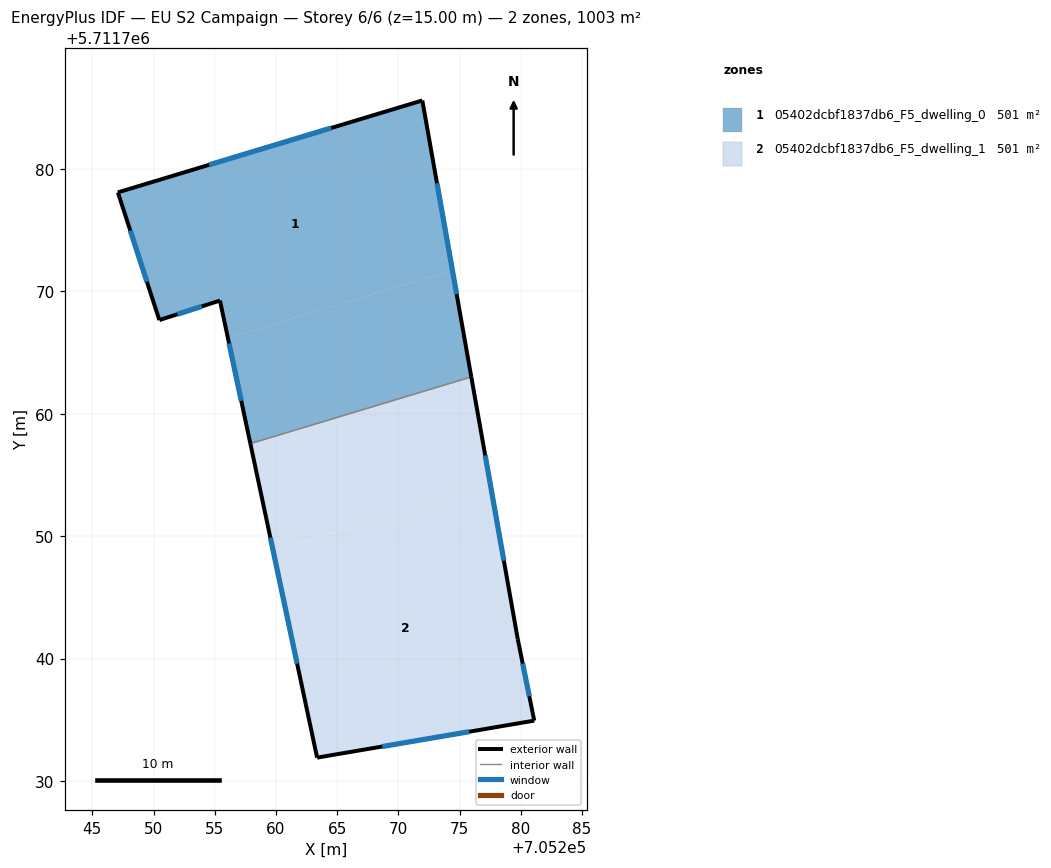
=== STOREY PLAN SPEC (per zone: floor XY polygon, exterior-wall plan segments, windows/doors) ===
zone 1: 05402dcbf1837db6_F5_dwelling_0  (501.4 m²)
  floor: (705271.96, 5711785.60) (705274.41, 5711771.73) (705256.07, 5711766.19) (705255.42, 5711769.25) (705250.47, 5711767.66) (705247.08, 5711778.09)
  floor: (705274.41, 5711771.73) (705275.96, 5711763.01) (705257.91, 5711757.56) (705256.07, 5711766.19)
  exterior wall: (705250.47, 5711767.66) – (705255.42, 5711769.25)  [5.2 m]
    window: (705251.96, 5711768.13) – (705253.94, 5711768.77)  [2.5 m²]
  exterior wall: (705247.08, 5711778.09) – (705250.47, 5711767.66)  [11.0 m]
    window: (705248.10, 5711774.96) – (705249.46, 5711770.78)  [5.3 m²]
  exterior wall: (705271.96, 5711785.60) – (705247.08, 5711778.09)  [26.0 m]
    window: (705264.51, 5711783.35) – (705254.53, 5711780.34)  [12.6 m²]
  exterior wall: (705275.96, 5711763.01) – (705271.96, 5711785.60)  [22.9 m]
    window: (705274.76, 5711769.77) – (705273.16, 5711778.84)  [11.1 m²]
  exterior wall: (705255.42, 5711769.25) – (705257.91, 5711757.56)  [11.9 m]
    window: (705256.17, 5711765.75) – (705257.17, 5711761.06)  [5.8 m²]
  interior walls: 1
zone 2: 05402dcbf1837db6_F5_dwelling_1  (501.4 m²)
  floor: (705277.53, 5711754.15) (705279.76, 5711741.58) (705281.10, 5711734.93) (705263.36, 5711731.91) (705259.77, 5711748.79)
  floor: (705275.96, 5711763.01) (705277.53, 5711754.15) (705259.77, 5711748.79) (705257.91, 5711757.56)
  exterior wall: (705257.91, 5711757.56) – (705263.36, 5711731.91)  [26.2 m]
    window: (705259.54, 5711749.88) – (705261.73, 5711739.59)  [12.7 m²]
  exterior wall: (705279.76, 5711741.58) – (705275.96, 5711763.01)  [21.8 m]
    window: (705278.62, 5711748.00) – (705277.10, 5711756.60)  [10.5 m²]
  exterior wall: (705281.10, 5711734.93) – (705279.76, 5711741.58)  [6.8 m]
    window: (705280.70, 5711736.92) – (705280.16, 5711739.59)  [3.3 m²]
  exterior wall: (705263.36, 5711731.91) – (705281.10, 5711734.93)  [18.0 m]
    window: (705268.67, 5711732.81) – (705275.79, 5711734.03)  [8.7 m²]
  interior walls: 1

=== DERIVED (storey summary) ===
Building: EU S2 Campaign
Storey: 6 of 6  (floor level z = 15.00 m)
Storey gross floor area: 1002.9 m²
Zones on this storey: 2
  - 05402dcbf1837db6_F5_dwelling_0: floor 501.4 m²; exterior wall 77.0 m (231.1 m²); 5 window(s) 37.2 m²; WWR 16.1%
  - 05402dcbf1837db6_F5_dwelling_1: floor 501.4 m²; exterior wall 72.8 m (218.3 m²); 4 window(s) 35.2 m²; WWR 16.1%
Zone adjacency (shared interzone walls):
  - 05402dcbf1837db6_F5_dwelling_0 ↔ 05402dcbf1837db6_F5_dwelling_1